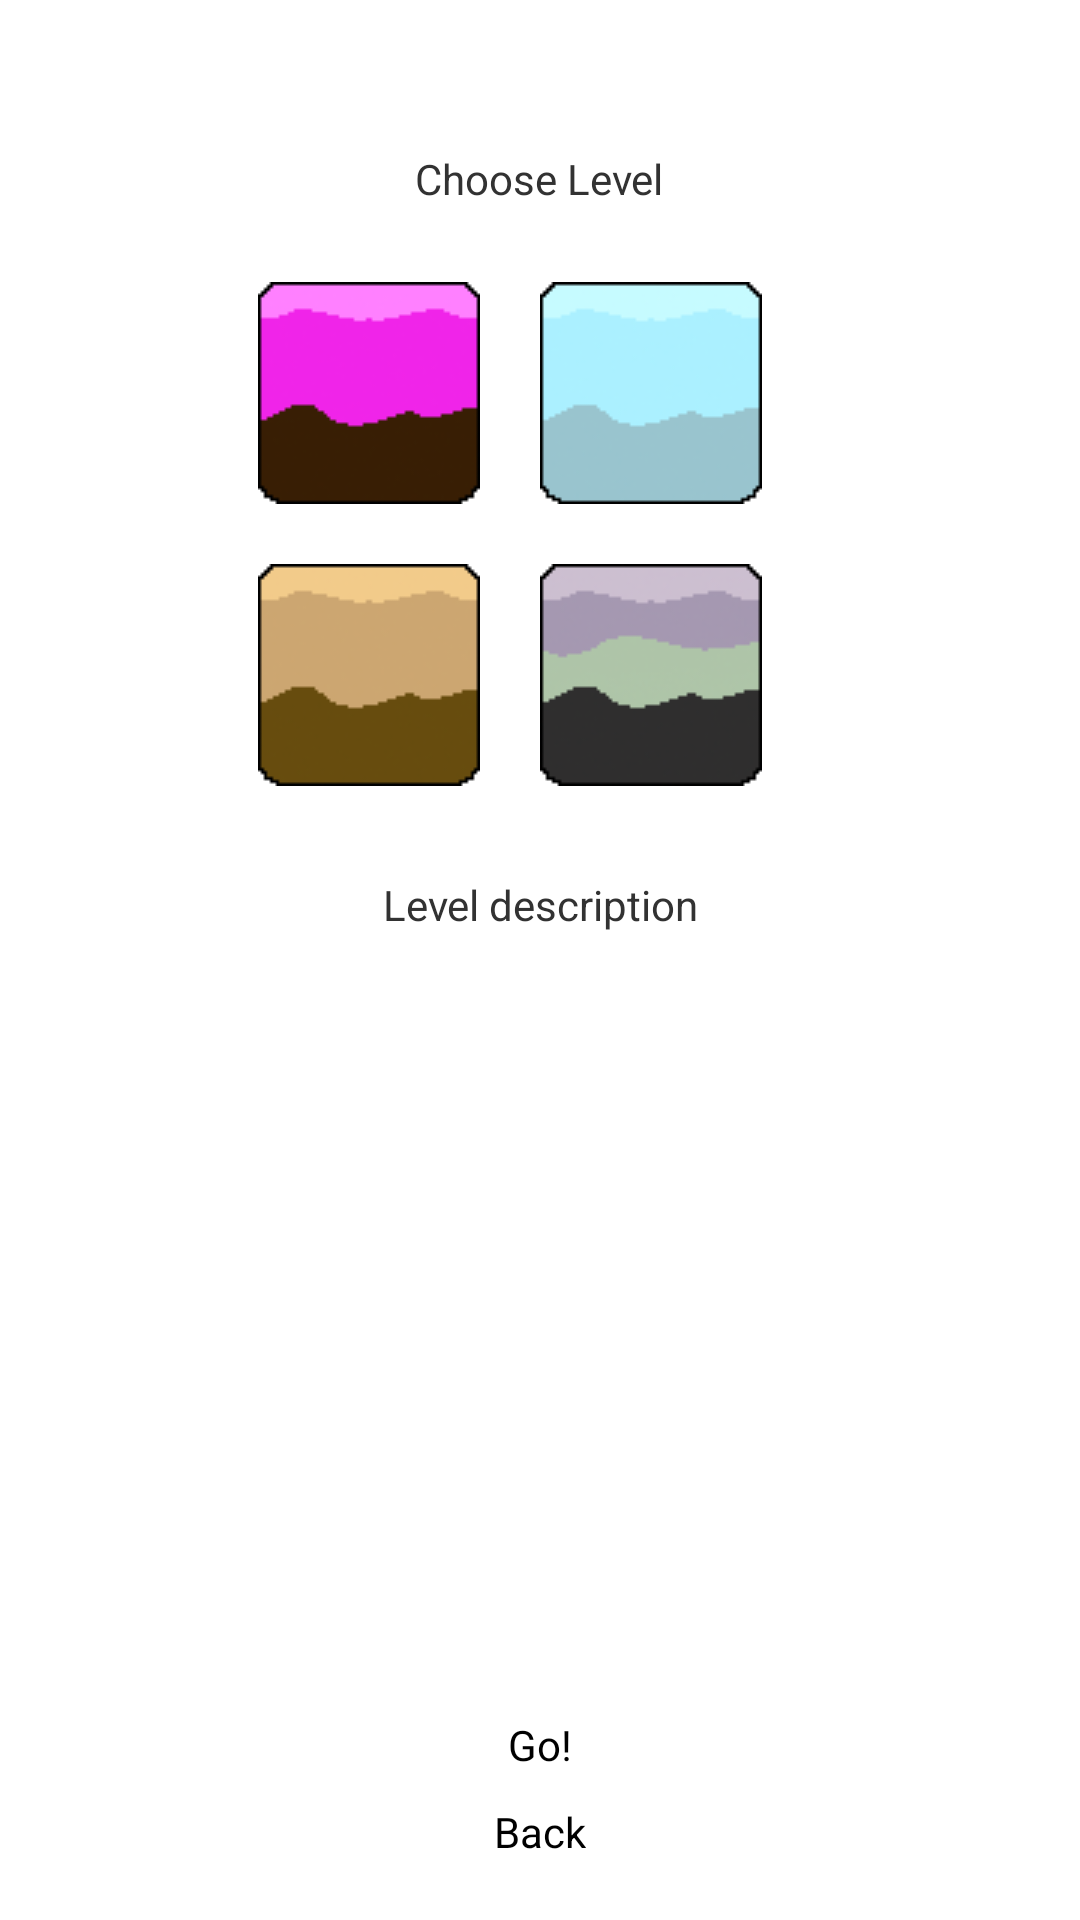

Produce the Android XML layout that renders to this screen, including the resource entries it uses.
<!-- AndroidManifest.xml: application theme AppTheme -->
<!-- res/layout/level_select_activity.xml -->
<?xml version="1.0" encoding="utf-8"?>
<RelativeLayout xmlns:android="http://schemas.android.com/apk/res/android"
    android:orientation="vertical"
    android:layout_width="match_parent"
    android:layout_height="match_parent"
    android:background="@drawable/background_gradient">

    <TextView
        android:id="@+id/levelSelectText"
        android:layout_width="wrap_content"
        android:layout_height="wrap_content"
        android:layout_alignParentTop="true"
        android:layout_centerHorizontal="true"
        android:layout_marginTop="50dp"
        android:text="Choose Level" />

    <TableLayout
        android:layout_width="wrap_content"
        android:layout_height="wrap_content"
        android:layout_marginTop="15dp"
        android:id="@+id/levelSelectTable"
        android:layout_below="@+id/levelSelectText"
        android:layout_centerHorizontal="true">

        <TableRow
            android:layout_width="match_parent"
            android:layout_height="match_parent" >

            <ToggleButton
                android:id="@+id/candyButton"
                android:layout_width="wrap_content"
                android:layout_height="wrap_content"
                android:background="@drawable/zigzagcandy_round"
                android:layout_margin="10dp"
                android:textOff="@null"
                android:textOn="@null"/>

            <ToggleButton
                android:id="@+id/snowButton"
                android:layout_width="wrap_content"
                android:layout_height="wrap_content"
                android:background="@drawable/wavesnow_round"
                android:layout_margin="10dp"
                android:textOff="@null"
                android:textOn="@null"/>

            <ToggleButton
                android:id="@+id/grassButton"
                android:layout_width="wrap_content"
                android:layout_height="wrap_content"
                android:background="@drawable/zigzaggrass_round"
                android:layout_margin="10dp"
                android:textOff="@null"
                android:textOn="@null"/>

        </TableRow>

        <TableRow
            android:layout_width="match_parent"
            android:layout_height="match_parent" >

            <ToggleButton
                android:id="@+id/desertButton"
                android:layout_width="wrap_content"
                android:layout_height="wrap_content"
                android:background="@drawable/wavedesert_round"
                android:layout_margin="10dp"
                android:textOff="@null"
                android:textOn="@null"/>

            <ToggleButton
                android:id="@+id/yellowButton"
                android:layout_width="wrap_content"
                android:layout_height="wrap_content"
                android:background="@drawable/zigzagyellow_round"
                android:layout_margin="10dp"
                android:textOff="@null"
                android:textOn="@null"/>










        </TableRow>

    </TableLayout>

    <TextView
        android:id="@+id/levelDescriptionText"
        android:layout_width="wrap_content"
        android:layout_height="wrap_content"
        android:layout_below="@+id/levelSelectTable"
        android:layout_centerHorizontal="true"
        android:gravity="center"
        android:layout_marginTop="20dp"
        android:paddingRight="10dp"
        android:paddingLeft="10dp"
        android:background="@android:color/transparent"
        android:text="Level description" />

    <Button
        android:id="@+id/startButton"
        android:layout_width="wrap_content"
        android:layout_height="wrap_content"
        android:layout_above="@+id/levelSelectBackButton"
        android:layout_centerHorizontal="true"
        android:layout_marginBottom="10dp"
        android:background="@android:color/transparent"
        android:text="Go!" />

    <Button
        android:id="@+id/levelSelectBackButton"
        android:layout_width="wrap_content"
        android:layout_height="wrap_content"
        android:layout_centerHorizontal="true"
        android:layout_alignParentBottom="true"
        android:layout_marginBottom="20dp"
        android:background="@android:color/transparent"
        android:text="Back" />

</RelativeLayout>
<!-- resources referenced by this layout -->
<resources>
  <!-- drawable wavedesert_round: png bitmap (drawable, 2430 bytes) -->
  <!-- drawable waveforest_round: png bitmap (drawable, 2398 bytes) -->
  <!-- drawable wavesnow_round: png bitmap (drawable, 2346 bytes) -->
  <!-- drawable zigzagcandy_round: png bitmap (drawable, 2403 bytes) -->
  <!-- drawable zigzagyellow_round: png bitmap (drawable, 3513 bytes) -->
  <style name="AppTheme" parent="AppBaseTheme">
          
      </style>
  <style name="AppBaseTheme" parent="android:Theme.Light">
          
      </style>
</resources>
